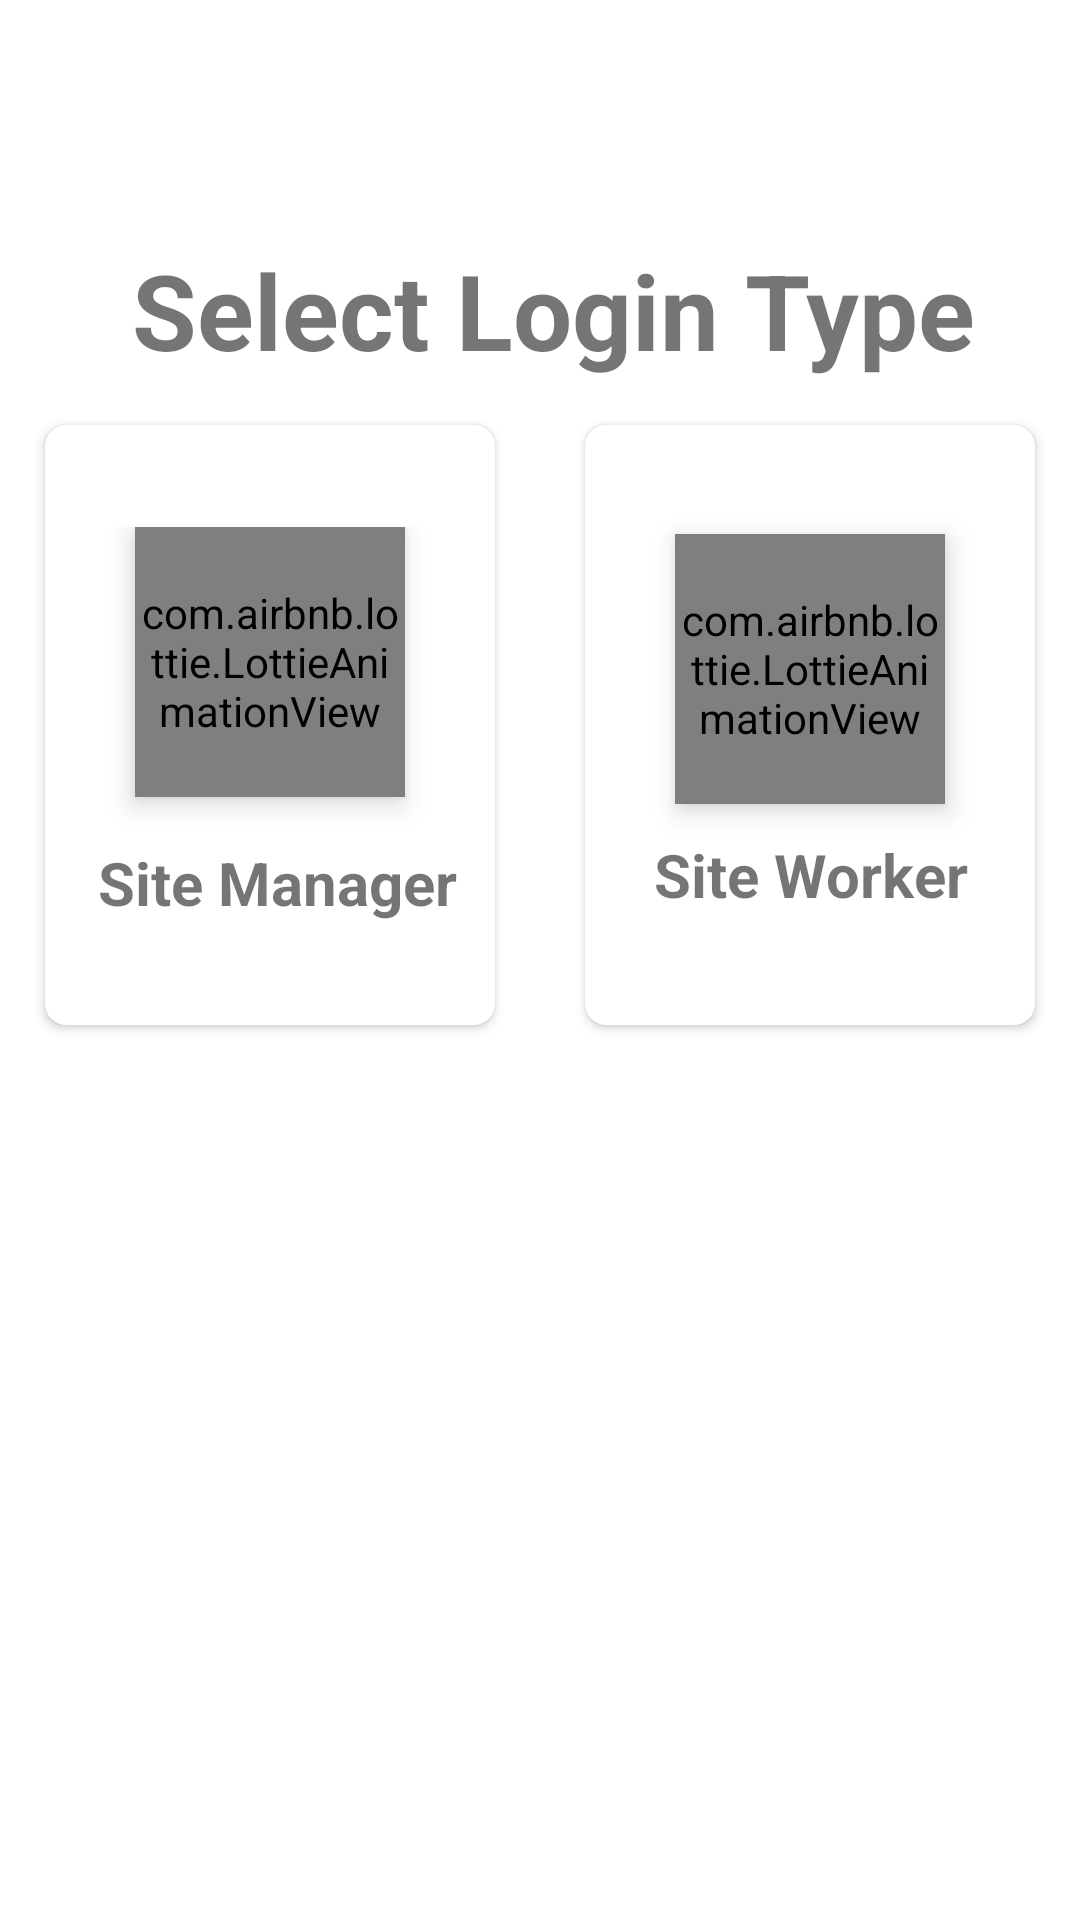

Reconstruct the res/layout file that produces this screen, plus the resources it refers to.
<!-- AndroidManifest.xml: application theme Theme.Signup_Form -->
<!-- res/layout/activity_user_choice_lgn.xml -->
<?xml version="1.0" encoding="utf-8"?>
<RelativeLayout xmlns:android="http://schemas.android.com/apk/res/android"
    xmlns:app="http://schemas.android.com/apk/res-auto"
    xmlns:tools="http://schemas.android.com/tools"
    android:layout_width="match_parent"
    android:layout_height="match_parent"
    android:background="@drawable/background"
    tools:context=".UserChoiceLgn">




    <TextView
        android:layout_marginTop="80dp"
        android:layout_height="wrap_content"
        android:layout_width="match_parent"
        android:text=" Select Login Type"
        android:textStyle="bold"
        android:id="@+id/lgntypetV"
        android:textSize="35sp"
        android:gravity="center"/>

    <View
        android:layout_width="match_parent"
        android:layout_height="2dp"
        android:layout_marginTop="2dp"
        android:layout_marginBottom="50dp"
        android:layout_marginStart="100dp"
        android:layout_marginEnd="100dp"
        android:layout_gravity="center"/>

    <LinearLayout
        android:layout_width="match_parent"
        android:layout_height="wrap_content"
        android:layout_below="@+id/lgntypetV"
        android:orientation="horizontal"
        android:weightSum="1">

        <androidx.cardview.widget.CardView
            android:id="@+id/TeacherlgnCV"
            android:layout_width="0dp"
            android:layout_height="200dp"
            android:layout_marginStart="15dp"
            android:layout_marginTop="15dp"
            android:layout_marginEnd="15dp"
            android:layout_marginBottom="15dp"
            android:layout_weight="0.5"
            app:cardCornerRadius="7dp"
            android:onClick="go">

            <LinearLayout
                android:layout_width="match_parent"
                android:layout_height="wrap_content"
                android:layout_gravity="center"
                android:orientation="vertical">

                <com.airbnb.lottie.LottieAnimationView
                    android:layout_width="90dp"
                    android:layout_height="90dp"
                    android:layout_gravity="center"
                    android:elevation="5dp"
                    android:id="@+id/LottiAnim2"
                    app:lottie_autoPlay="true"
                    app:lottie_rawRes="@raw/work"
                    app:lottie_loop="true"/>


                <TextView
                    android:layout_width="match_parent"
                    android:layout_height="wrap_content"
                    android:layout_gravity="center"
                    android:layout_marginTop="15dp"
                    android:gravity="center"
                    android:text=" Site Manager"
                    android:textSize="20sp"
                    android:textStyle="bold" />

            </LinearLayout>
        </androidx.cardview.widget.CardView>

        <androidx.cardview.widget.CardView
            android:id="@+id/WorkerlgnCV"
            android:layout_width="0dp"
            android:layout_height="wrap_content"
            android:layout_marginStart="15dp"
            android:layout_marginTop="15dp"
            android:layout_marginEnd="15dp"
            android:layout_marginBottom="15dp"
            android:layout_weight="0.5"
            app:cardCornerRadius="7dp"
            android:onClick="go2">

            <LinearLayout
                android:layout_width="match_parent"
                android:layout_height="200dp"
                android:gravity="center"
                android:orientation="vertical">

                <com.airbnb.lottie.LottieAnimationView
                    android:layout_width="90dp"
                    android:layout_height="90dp"
                    android:layout_gravity="center"
                    android:elevation="5dp"
                    android:id="@+id/LottiAnim3"
                    app:lottie_autoPlay="true"
                    app:lottie_rawRes="@raw/worker"
                    app:lottie_loop="true"/>


                <TextView
                    android:layout_width="match_parent"
                    android:layout_height="wrap_content"
                    android:layout_gravity="center"
                    android:layout_marginTop="10dp"
                    android:gravity="center"
                    android:text="Site Worker"
                    android:textSize="20sp"
                    android:textStyle="bold" />

            </LinearLayout>

        </androidx.cardview.widget.CardView>
    </LinearLayout>



</RelativeLayout>
<!-- resources referenced by this layout -->
<resources>
  <style name="Theme.Signup_Form" parent="Theme.MaterialComponents.DayNight.NoActionBar">
          
          <item name="colorPrimary">@color/purple_500</item>
          <item name="colorPrimaryVariant">@color/purple_700</item>
          <item name="colorOnPrimary">@color/white</item>
          
          <item name="colorSecondary">@color/teal_200</item>
          <item name="colorSecondaryVariant">@color/teal_700</item>
          <item name="colorOnSecondary">@color/black</item>
          
          <item name="android:statusBarColor" tools:targetApi="l">?attr/colorPrimaryVariant</item>
      </style>
  <color name="purple_500">#FF6200EE</color>
  <color name="purple_700">#FF3700B3</color>
  <color name="white">#FFFFFFFF</color>
  <color name="teal_200">#FF03DAC5</color>
  <color name="teal_700">#FF018786</color>
  <color name="black">#FF000000</color>
</resources>
